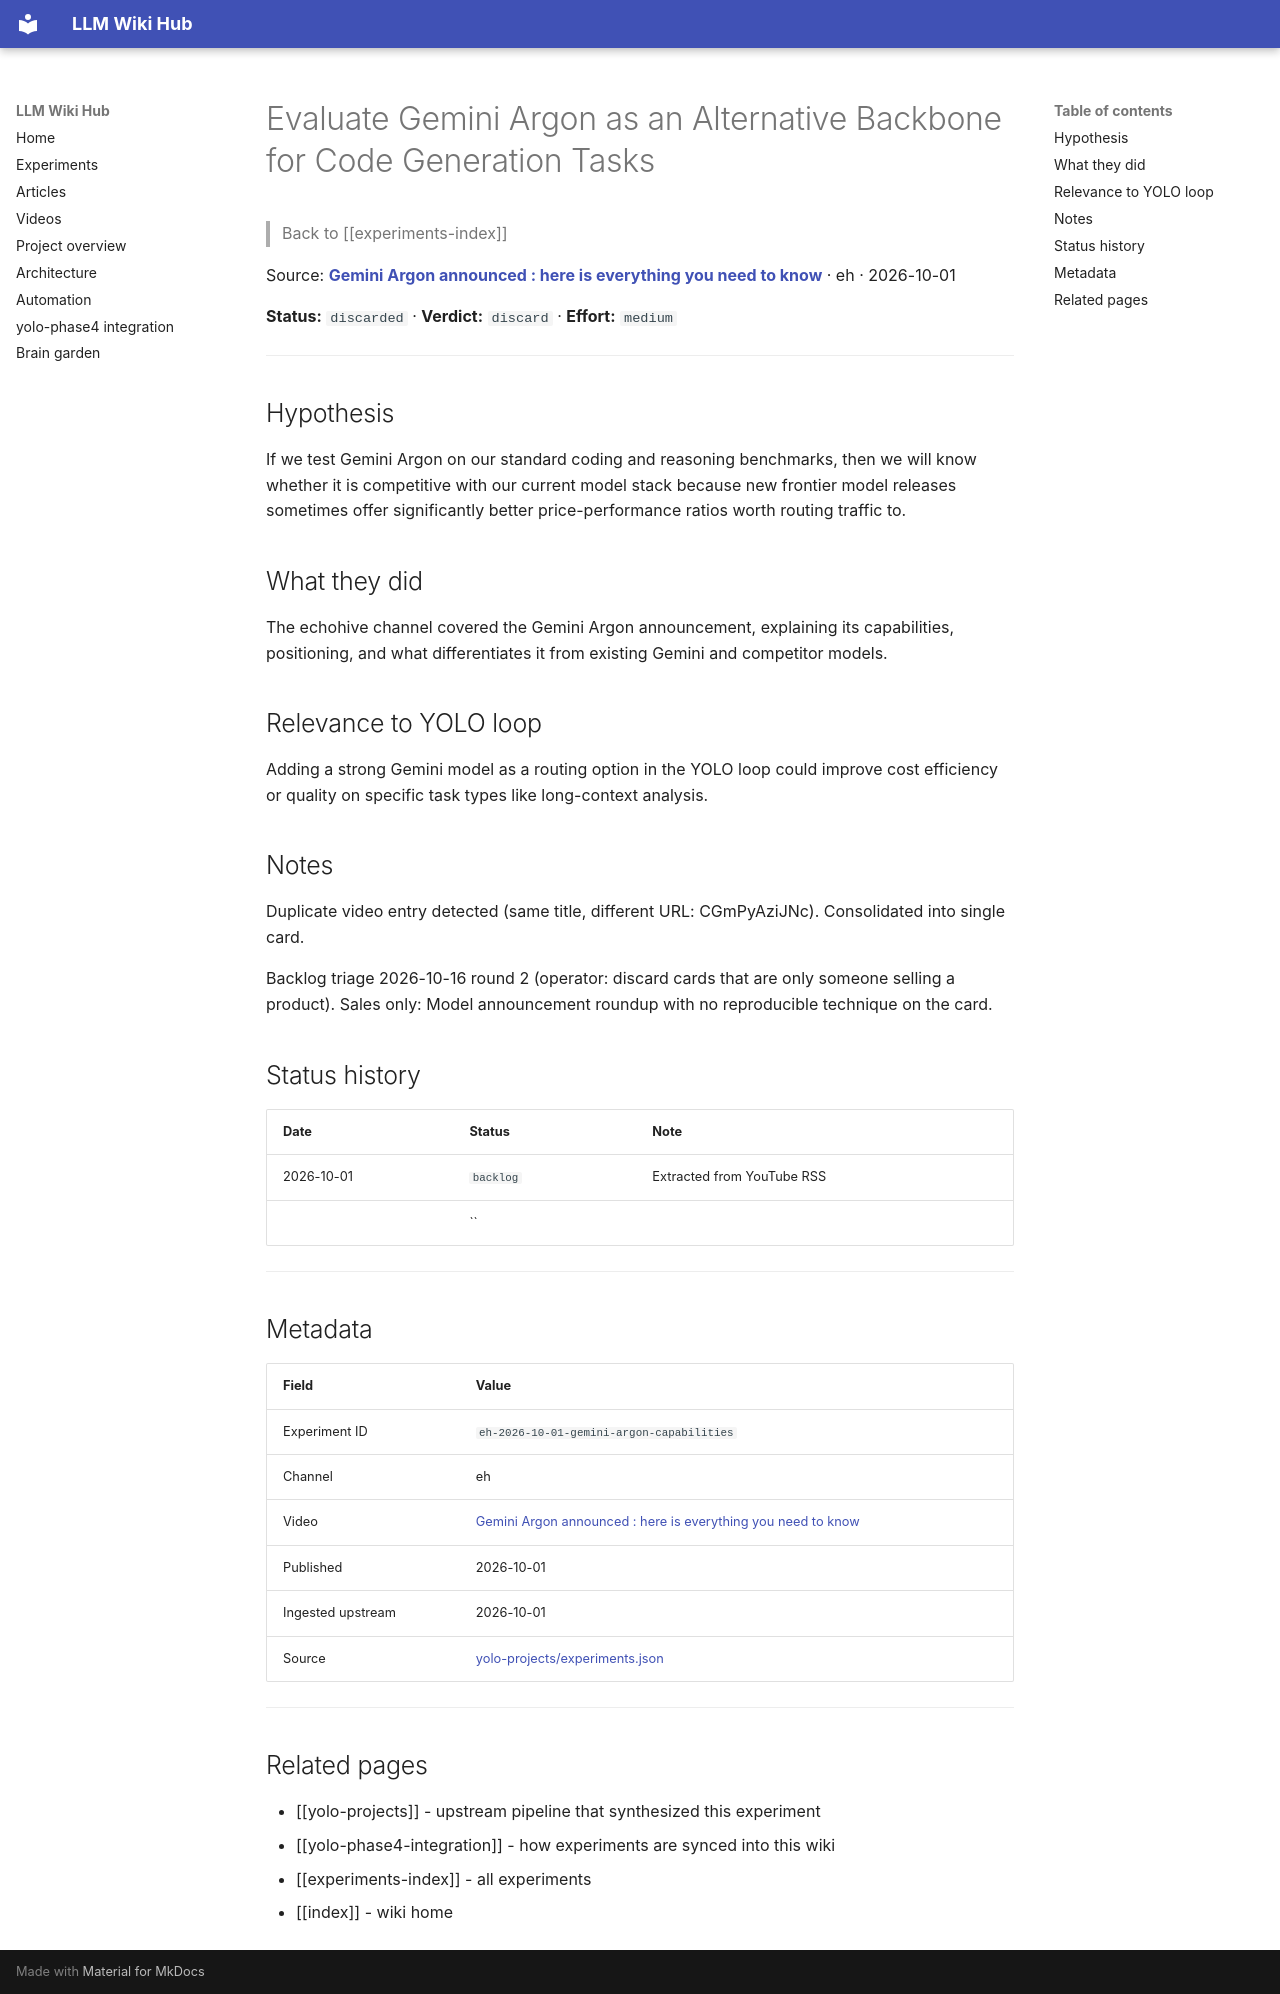

repository: Anguijm/llm-wiki-hub · page: experiments/eh-2026-10-01-gemini-argon-capabilities/index.html · generator: mkdocs

# Evaluate Gemini Argon as an Alternative Backbone for Code Generation Tasks

> Back to [[experiments-index]]

Source: **[Gemini Argon announced : here is everything you need to know](https://www.youtube.com/watch?v=bNr6uQWDMAw)** · eh · 2026-10-01

**Status:** `discarded` · **Verdict:** `discard` · **Effort:** `medium`

---

## Hypothesis

If we test Gemini Argon on our standard coding and reasoning benchmarks, then we will know whether it is competitive with our current model stack because new frontier model releases sometimes offer significantly better price-performance ratios worth routing traffic to.

## What they did

The echohive channel covered the Gemini Argon announcement, explaining its capabilities, positioning, and what differentiates it from existing Gemini and competitor models.

## Relevance to YOLO loop

Adding a strong Gemini model as a routing option in the YOLO loop could improve cost efficiency or quality on specific task types like long-context analysis.

## Notes

Duplicate video entry detected (same title, different URL: CGmPyAziJNc). Consolidated into single card.

Backlog triage 2026-10-16 round 2 (operator: discard cards that are only someone selling a product). Sales only: Model announcement roundup with no reproducible technique on the card.

## Status history

| Date | Status | Note |
|---|---|---|
| 2026-10-01 | `backlog` | Extracted from YouTube RSS |
|  | `` |  |

---

## Metadata

| Field | Value |
|---|---|
| Experiment ID | `eh-2026-10-01-gemini-argon-capabilities` |
| Channel | eh |
| Video | [Gemini Argon announced : here is everything you need to know](https://www.youtube.com/watch?v=bNr6uQWDMAw) |
| Published | 2026-10-01 |
| Ingested upstream | 2026-10-01 |
| Source | [yolo-projects/experiments.json](https://github.com/Anguijm/yolo-projects/blob/main/experiments.json) |

---

## Related pages

- [[yolo-projects]] - upstream pipeline that synthesized this experiment
- [[yolo-phase4-integration]] - how experiments are synced into this wiki
- [[experiments-index]] - all experiments
- [[index]] - wiki home
